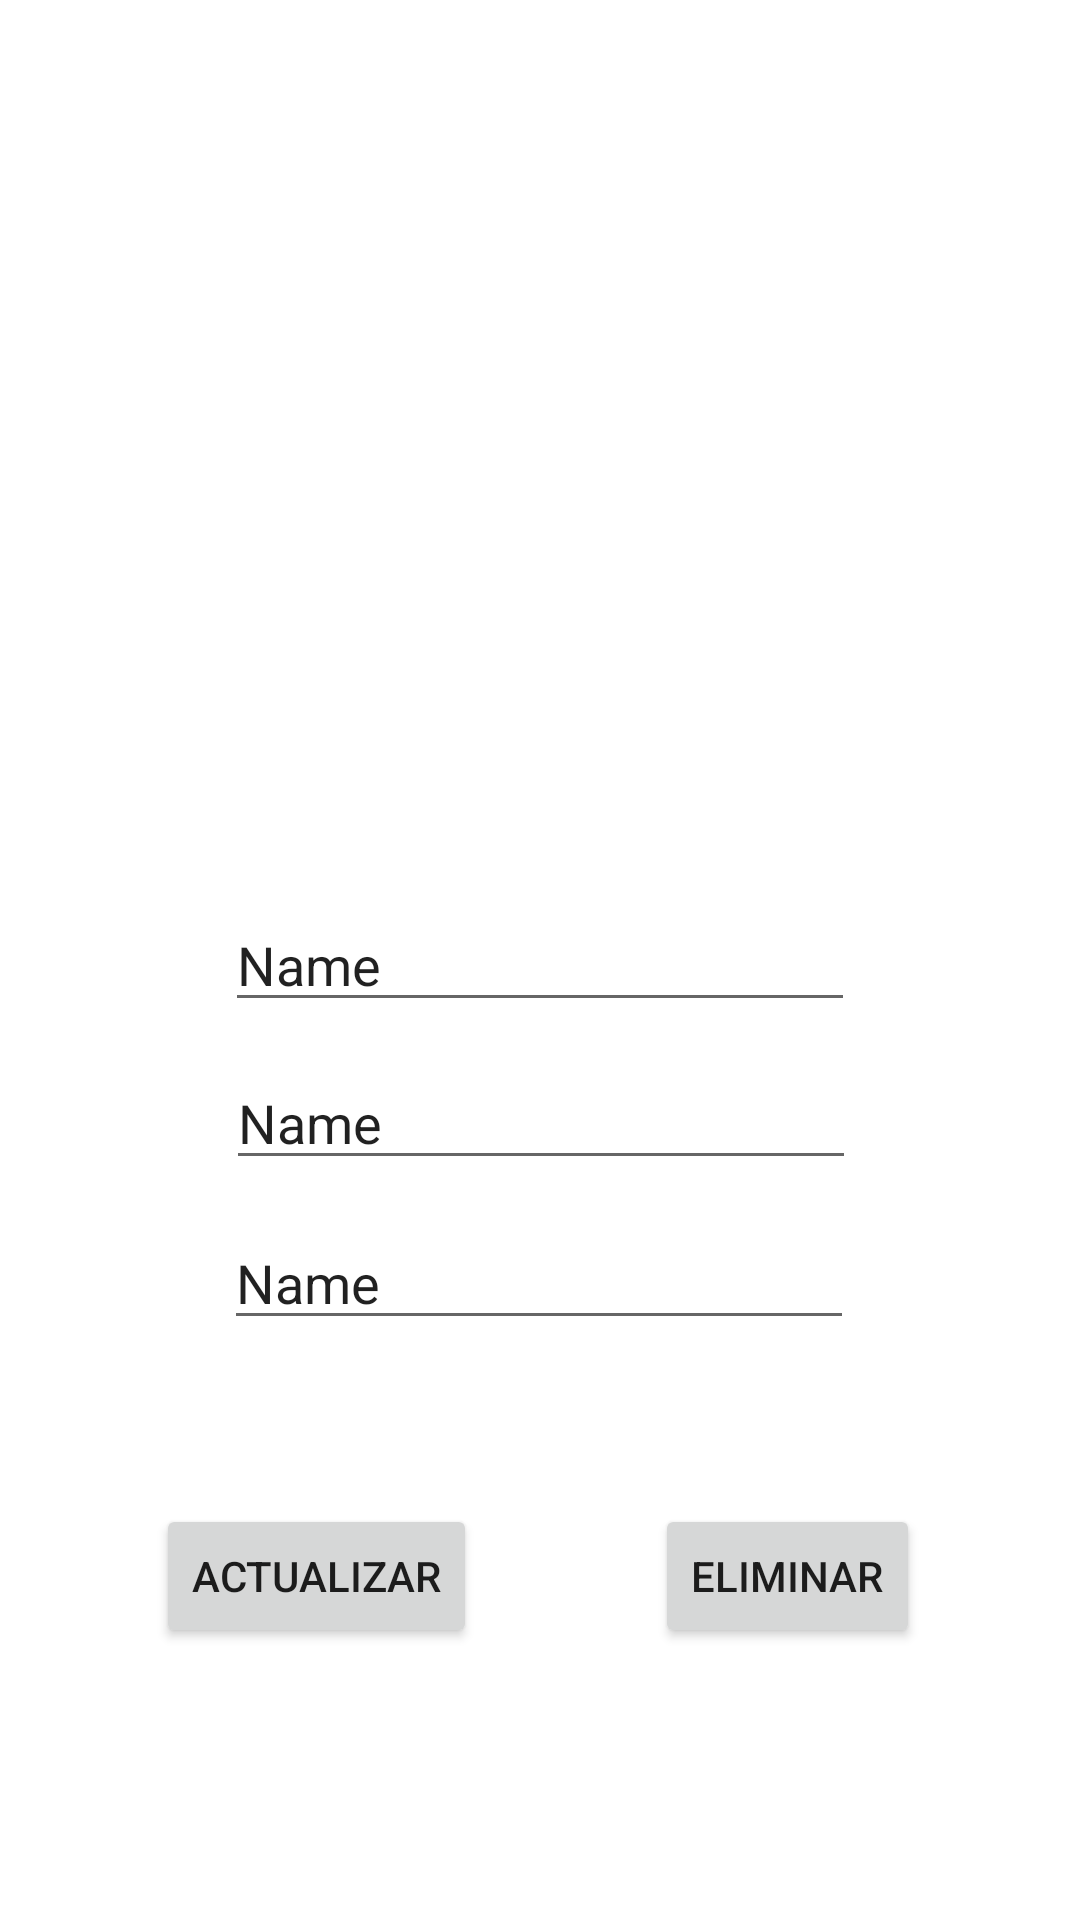

This screen was rendered from an Android layout file. Write that file and the resources it references.
<!-- AndroidManifest.xml: application theme Theme.Practica2LRBL -->
<!-- res/layout/activity_detail.xml -->
<?xml version="1.0" encoding="utf-8"?>
<androidx.constraintlayout.widget.ConstraintLayout xmlns:android="http://schemas.android.com/apk/res/android"
    xmlns:app="http://schemas.android.com/apk/res-auto"
    xmlns:tools="http://schemas.android.com/tools"
    android:layout_width="match_parent"
    android:layout_height="match_parent"
    tools:context=".DetailActivity">

    <ImageView
        android:id="@+id/imageView2"
        android:layout_width="195dp"
        android:layout_height="173dp"
        app:layout_constraintBottom_toBottomOf="parent"
        app:layout_constraintEnd_toEndOf="parent"
        app:layout_constraintStart_toStartOf="parent"
        app:layout_constraintTop_toTopOf="parent"
        app:layout_constraintVertical_bias="0.15"
        app:srcCompat="@mipmap/adidas" />

    <EditText
        android:id="@+id/sizeTextfield"
        android:layout_width="wrap_content"
        android:layout_height="wrap_content"
        android:ems="10"
        android:inputType="textPersonName"
        android:text="Name"
        app:layout_constraintBottom_toBottomOf="parent"
        app:layout_constraintEnd_toEndOf="parent"
        app:layout_constraintHorizontal_bias="0.497"
        app:layout_constraintStart_toStartOf="parent"
        app:layout_constraintTop_toTopOf="parent"
        app:layout_constraintVertical_bias="0.677" />

    <EditText
        android:id="@+id/modelTextfieldDetail"
        android:layout_width="wrap_content"
        android:layout_height="wrap_content"
        android:ems="10"
        android:inputType="textPersonName"
        android:text="Name"
        app:layout_constraintBottom_toBottomOf="parent"
        app:layout_constraintEnd_toEndOf="parent"
        app:layout_constraintHorizontal_bias="0.502"
        app:layout_constraintStart_toStartOf="parent"
        app:layout_constraintTop_toTopOf="parent"
        app:layout_constraintVertical_bias="0.588" />

    <EditText
        android:id="@+id/brandTextfield"
        android:layout_width="wrap_content"
        android:layout_height="wrap_content"
        android:ems="10"
        android:inputType="textPersonName"
        android:text="Name"
        app:layout_constraintBottom_toBottomOf="parent"
        app:layout_constraintEnd_toEndOf="parent"
        app:layout_constraintStart_toStartOf="parent"
        app:layout_constraintTop_toTopOf="parent" />

    <Button
        android:id="@+id/updateButton"
        android:layout_width="wrap_content"
        android:layout_height="wrap_content"
        android:text="Actualizar"
        android:onClick="click"
        app:layout_constraintBottom_toBottomOf="parent"
        app:layout_constraintEnd_toEndOf="parent"
        app:layout_constraintHorizontal_bias="0.205"
        app:layout_constraintStart_toStartOf="parent"
        app:layout_constraintTop_toTopOf="parent"
        app:layout_constraintVertical_bias="0.847" />

    <Button
        android:id="@+id/deleteButton"
        android:layout_width="wrap_content"
        android:layout_height="wrap_content"
        android:text="Eliminar"
        android:onClick="click"
        app:layout_constraintBottom_toBottomOf="parent"
        app:layout_constraintEnd_toEndOf="parent"
        app:layout_constraintHorizontal_bias="0.804"
        app:layout_constraintStart_toStartOf="parent"
        app:layout_constraintTop_toTopOf="parent"
        app:layout_constraintVertical_bias="0.847" />

</androidx.constraintlayout.widget.ConstraintLayout>
<!-- resources referenced by this layout -->
<resources>
  <style name="Theme.Practica2LRBL" parent="Theme.MaterialComponents.DayNight.DarkActionBar">
          
          <item name="colorPrimary">@color/purple_500</item>
          <item name="colorPrimaryVariant">@color/purple_700</item>
          <item name="colorOnPrimary">@color/white</item>
          
          <item name="colorSecondary">@color/teal_200</item>
          <item name="colorSecondaryVariant">@color/teal_700</item>
          <item name="colorOnSecondary">@color/black</item>
          
          <item name="android:statusBarColor" tools:targetApi="l">?attr/colorPrimaryVariant</item>
          
      </style>
  <!-- not gathered from this repository: default colours our renderer supplied (Android Studio template values) -->
  <color name="purple_500">#FF6200EE</color>
  <color name="purple_700">#FF3700B3</color>
  <color name="teal_200">#FF03DAC5</color>
  <color name="teal_700">#FF018786</color>
  <color name="black">#FF000000</color>
  <color name="white">#FFFFFFFF</color>
</resources>
